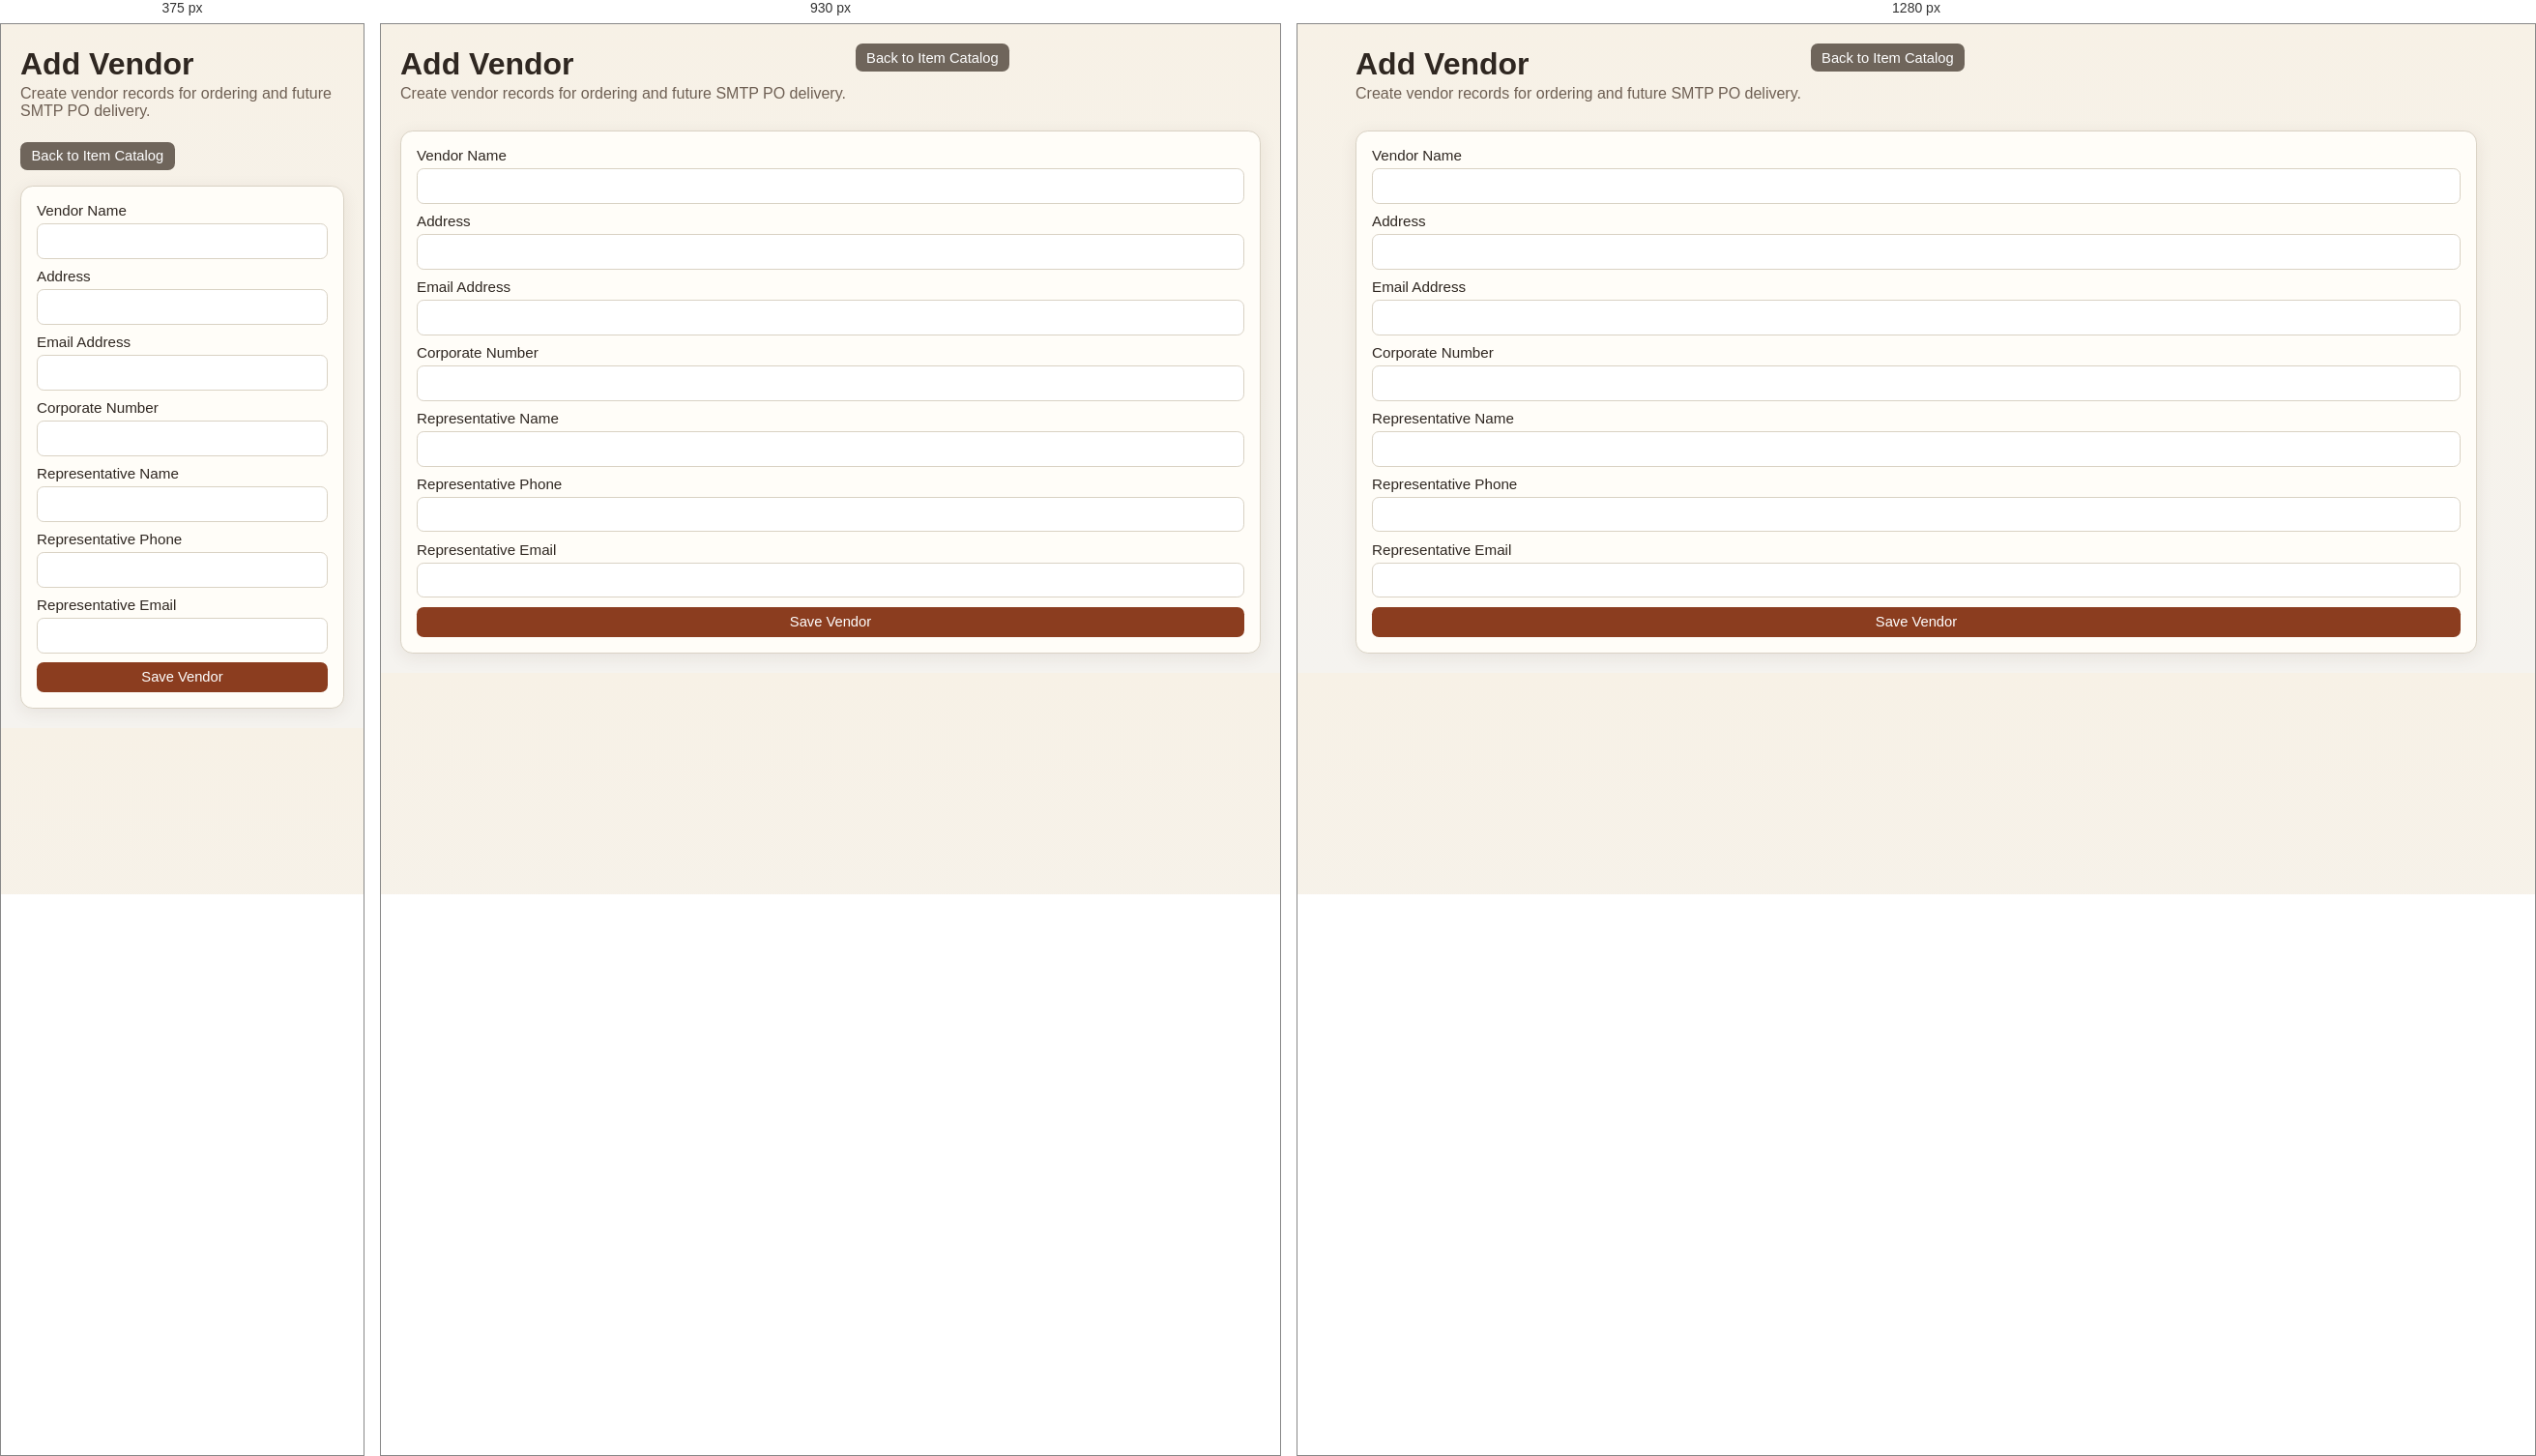
Rendered at 375 px, 930 px and 1280 px, left to right.

<!-- file: add-vendor.html -->
<!doctype html>
<html lang="en">
  <head>
    <meta charset="UTF-8" />
    <meta name="viewport" content="width=device-width, initial-scale=1.0" />
    <title>Add Vendor | Bar Inventory</title>
    <link rel="stylesheet" href="/styles.css" />
  </head>
  <body>
    <main class="layout">
      <header class="line">
        <div>
          <h1>Add Vendor</h1>
          <p>Create vendor records for ordering and future SMTP PO delivery.</p>
        </div>
        <a class="button-link" href="/item-catalog">Back to Item Catalog</a>
      </header>

      <section class="card">
        <form id="vendor-form" class="stack">
          <label>
            Vendor Name
            <input type="text" id="vendor-name" required />
          </label>
          <label>
            Address
            <input type="text" id="vendor-address" />
          </label>
          <label>
            Email Address
            <input type="email" id="vendor-email" />
          </label>
          <label>
            Corporate Number
            <input type="text" id="vendor-corporate-number" />
          </label>
          <label>
            Representative Name
            <input type="text" id="vendor-representative-name" />
          </label>
          <label>
            Representative Phone
            <input type="text" id="vendor-representative-phone" />
          </label>
          <label>
            Representative Email
            <input type="email" id="vendor-representative-email" />
          </label>

          <button type="submit">Save Vendor</button>
        </form>
      </section>

      <div id="toast" class="toast"></div>
    </main>

    <script src="/app.js"></script>
  </body>
</html>


/* @media block from styles.css */
@media (min-width: 960px) {
  .grid.two {
    grid-template-columns: 0.7fr 1.3fr;
  }

  .grid.home-grid {
    grid-template-columns: repeat(2, minmax(260px, 1fr));
  }
}

/* @media block from styles.css */
@media (max-width: 900px) {
  .recipe-line-grid {
    grid-template-columns: 1fr 1fr;
  }

  .recipe-line-body {
    display: grid;
    grid-column: 1 / -1;
    grid-template-columns: 1fr 1fr;
    gap: 0.4rem;
  }

  .rb-wide-field,
  .rb-notes-wide-field {
    grid-column: 1 / -1;
  }

  .recipe-line .rb-remove-line {
    grid-column: auto;
  }
}